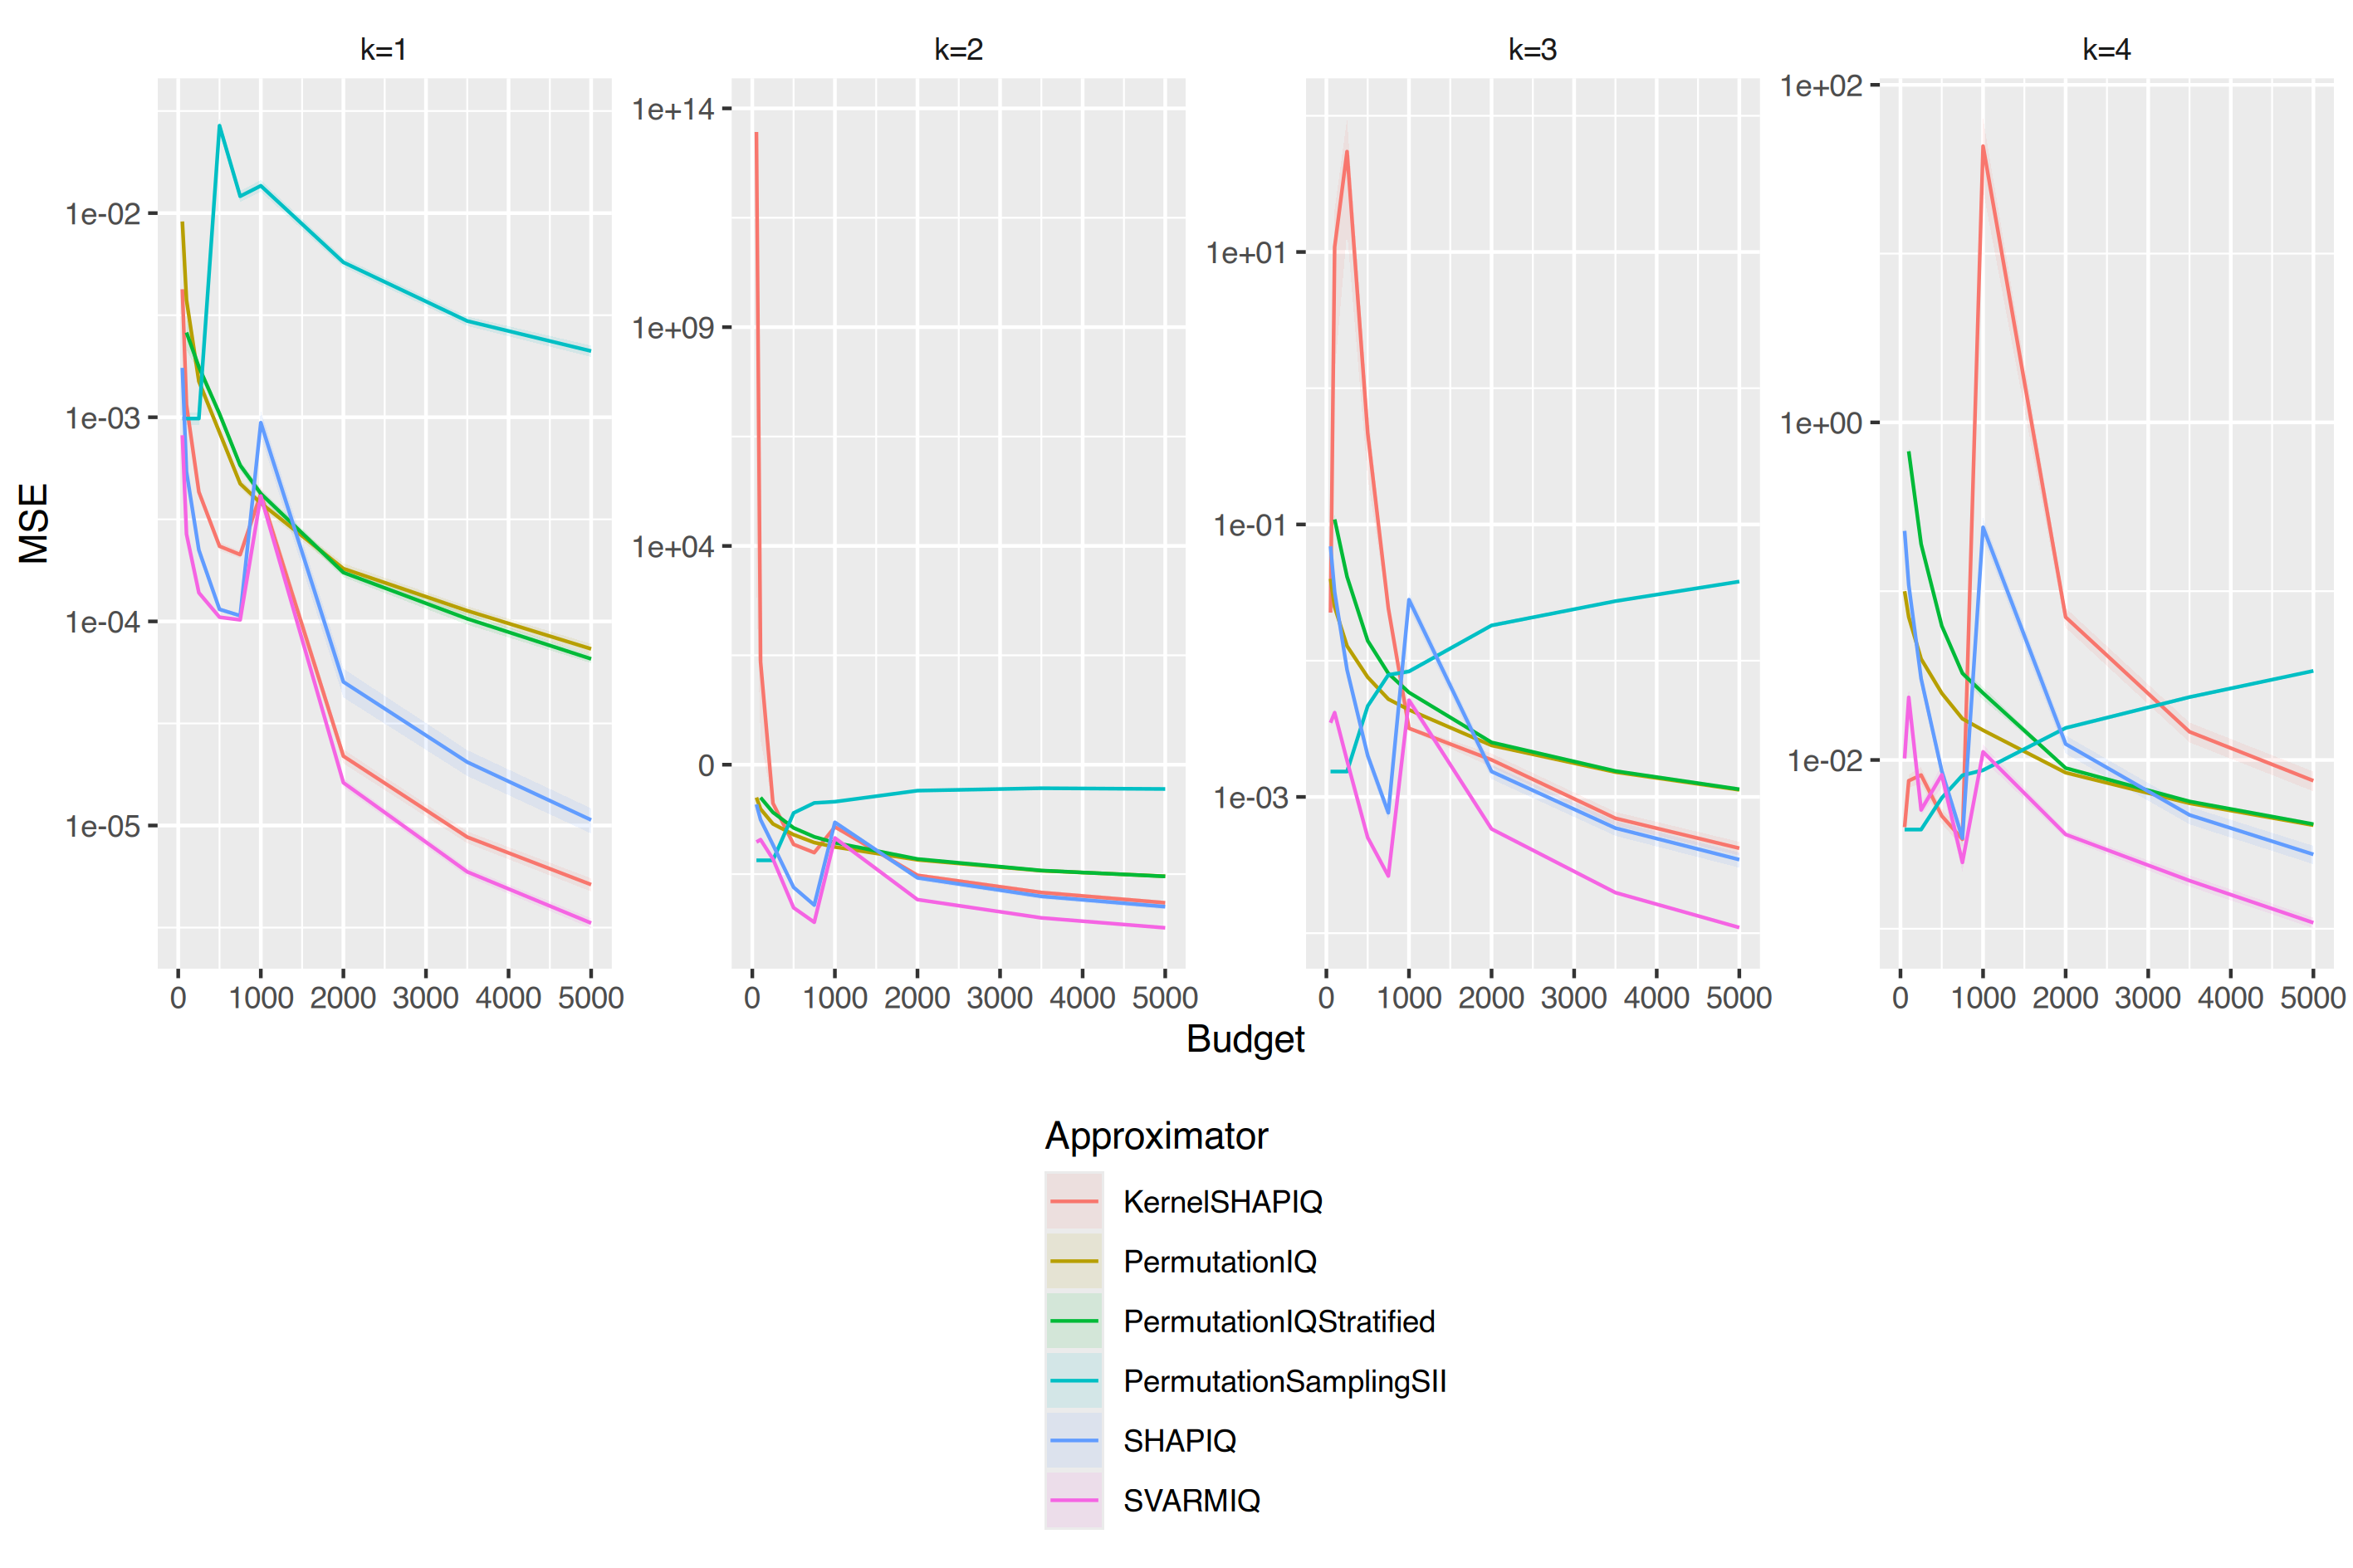

The data file committed next to this chart (first rows):
, Facetvar, Approximator, Budget, MSE, MSE_ribbon_min, MSE_ribbon_max
1, k=1, KernelSHAPIQ, 50, 0.004238, 0.00383, 0.004646
2, k=1, KernelSHAPIQ, 100, 0.001151, 0.001066, 0.001237
3, k=1, KernelSHAPIQ, 250, 0.0004305, 0.0004046, 0.0004565
4, k=1, KernelSHAPIQ, 500, 0.0002335, 0.0002223, 0.0002447
5, k=1, KernelSHAPIQ, 750, 0.0002123, 0.0002036, 0.000221
6, k=1, KernelSHAPIQ, 1000, 0.0004211, 0.0003784, 0.0004638
7, k=1, KernelSHAPIQ, 2000, 2.18691457190125e-05, 2.01472232550223e-05, 2.35910681830027e-05
8, k=1, KernelSHAPIQ, 3500, 8.77596446524012e-06, 8.19198844675852e-06, 9.35994048372172e-06
9, k=1, KernelSHAPIQ, 5000, 5.13339285243377e-06, 4.75193694693608e-06, 5.51484875793147e-06
10, k=1, PermutationIQ, 50, 0.0091, 0.008432, 0.009768
11, k=1, PermutationIQ, 100, 0.003756, 0.003493, 0.004019
12, k=1, PermutationIQ, 250, 0.001498, 0.001399, 0.001597
13, k=1, PermutationIQ, 500, 0.0008421, 0.0008003, 0.0008838
14, k=1, PermutationIQ, 750, 0.0004728, 0.0004485, 0.000497
15, k=1, PermutationIQ, 1000, 0.0003793, 0.0003611, 0.0003974
16, k=1, PermutationIQ, 2000, 0.0001813, 0.0001703, 0.0001923
17, k=1, PermutationIQ, 3500, 0.0001127, 0.0001068, 0.0001187
18, k=1, PermutationIQ, 5000, 7.33062867899655e-05, 6.89507355070288e-05, 7.76618380729022e-05
19, k=1, PermutationIQStratified, 100, 0.002601, 0.002132, 0.003071
20, k=1, PermutationIQStratified, 250, 0.001764, 0.001654, 0.001873
21, k=1, PermutationIQStratified, 500, 0.001039, 0.0009798, 0.001098
22, k=1, PermutationIQStratified, 750, 0.0005816, 0.0005496, 0.0006137
23, k=1, PermutationIQStratified, 1000, 0.0004226, 0.0004003, 0.0004448
24, k=1, PermutationIQStratified, 2000, 0.0001735, 0.0001647, 0.0001822
25, k=1, PermutationIQStratified, 3500, 0.000103, 9.63989805719444e-05, 0.0001096
26, k=1, PermutationIQStratified, 5000, 6.54900995066747e-05, 6.24574258211643e-05, 6.8522773192185e-05
27, k=1, PermutationSamplingSII, 50, 0.0009853, 0.0009191, 0.001051
28, k=1, PermutationSamplingSII, 100, 0.0009853, 0.0009191, 0.001051
29, k=1, PermutationSamplingSII, 250, 0.0009853, 0.0009191, 0.001051
30, k=1, PermutationSamplingSII, 500, 0.0268, 0.02464, 0.02897
31, k=1, PermutationSamplingSII, 750, 0.01209, 0.01133, 0.01286
32, k=1, PermutationSamplingSII, 1000, 0.01361, 0.01273, 0.0145
33, k=1, PermutationSamplingSII, 2000, 0.00574, 0.005443, 0.006036
34, k=1, PermutationSamplingSII, 3500, 0.00296, 0.002803, 0.003117
35, k=1, PermutationSamplingSII, 5000, 0.002109, 0.001975, 0.002243
36, k=1, SHAPIQ, 50, 0.001746, 0.001537, 0.001954
37, k=1, SHAPIQ, 100, 0.0005414, 0.0004791, 0.0006036
38, k=1, SHAPIQ, 250, 0.0002235, 0.0002061, 0.000241
39, k=1, SHAPIQ, 500, 0.0001146, 0.0001115, 0.0001177
40, k=1, SHAPIQ, 750, 0.0001066, 0.0001044, 0.0001088
41, k=1, SHAPIQ, 1000, 0.0009405, 0.0008097, 0.001071
42, k=1, SHAPIQ, 2000, 5.05368080933912e-05, 4.24070146436953e-05, 5.86666015430871e-05
43, k=1, SHAPIQ, 3500, 2.04423315717742e-05, 1.74804100950542e-05, 2.34042530484942e-05
44, k=1, SHAPIQ, 5000, 1.06419866622584e-05, 9.14059588260776e-06, 1.2143377441909e-05
45, k=1, SVARMIQ, 50, 0.0008163, 0.0007659, 0.0008667
46, k=1, SVARMIQ, 100, 0.0002678, 0.0002551, 0.0002806
47, k=1, SVARMIQ, 250, 0.0001381, 0.000133, 0.0001433
48, k=1, SVARMIQ, 500, 0.0001048, 0.000103, 0.0001067
49, k=1, SVARMIQ, 750, 0.0001017, 0.0001005, 0.000103
50, k=1, SVARMIQ, 1000, 0.0004113, 0.0003825, 0.0004402
51, k=1, SVARMIQ, 2000, 1.62055481536737e-05, 1.5376073243588e-05, 1.70350230637595e-05
52, k=1, SVARMIQ, 3500, 5.93030901314934e-06, 5.63289820013843e-06, 6.22771982616024e-06
53, k=1, SVARMIQ, 5000, 3.32681679323584e-06, 3.13838612830512e-06, 3.51524745816656e-06
54, k=2, KernelSHAPIQ, 50, 28875511648806, 1307, 57751023296304
55, k=2, KernelSHAPIQ, 100, 22.38, 0.3626, 44.39
56, k=2, KernelSHAPIQ, 250, 0.01315, 0.01174, 0.01456
57, k=2, KernelSHAPIQ, 500, 0.00151, 0.001439, 0.001581
58, k=2, KernelSHAPIQ, 750, 0.0009783, 0.0009429, 0.001014
59, k=2, KernelSHAPIQ, 1000, 0.003798, 0.003346, 0.004251
60, k=2, KernelSHAPIQ, 2000, 0.0002966, 0.0002608, 0.0003324
... 152 more rows
